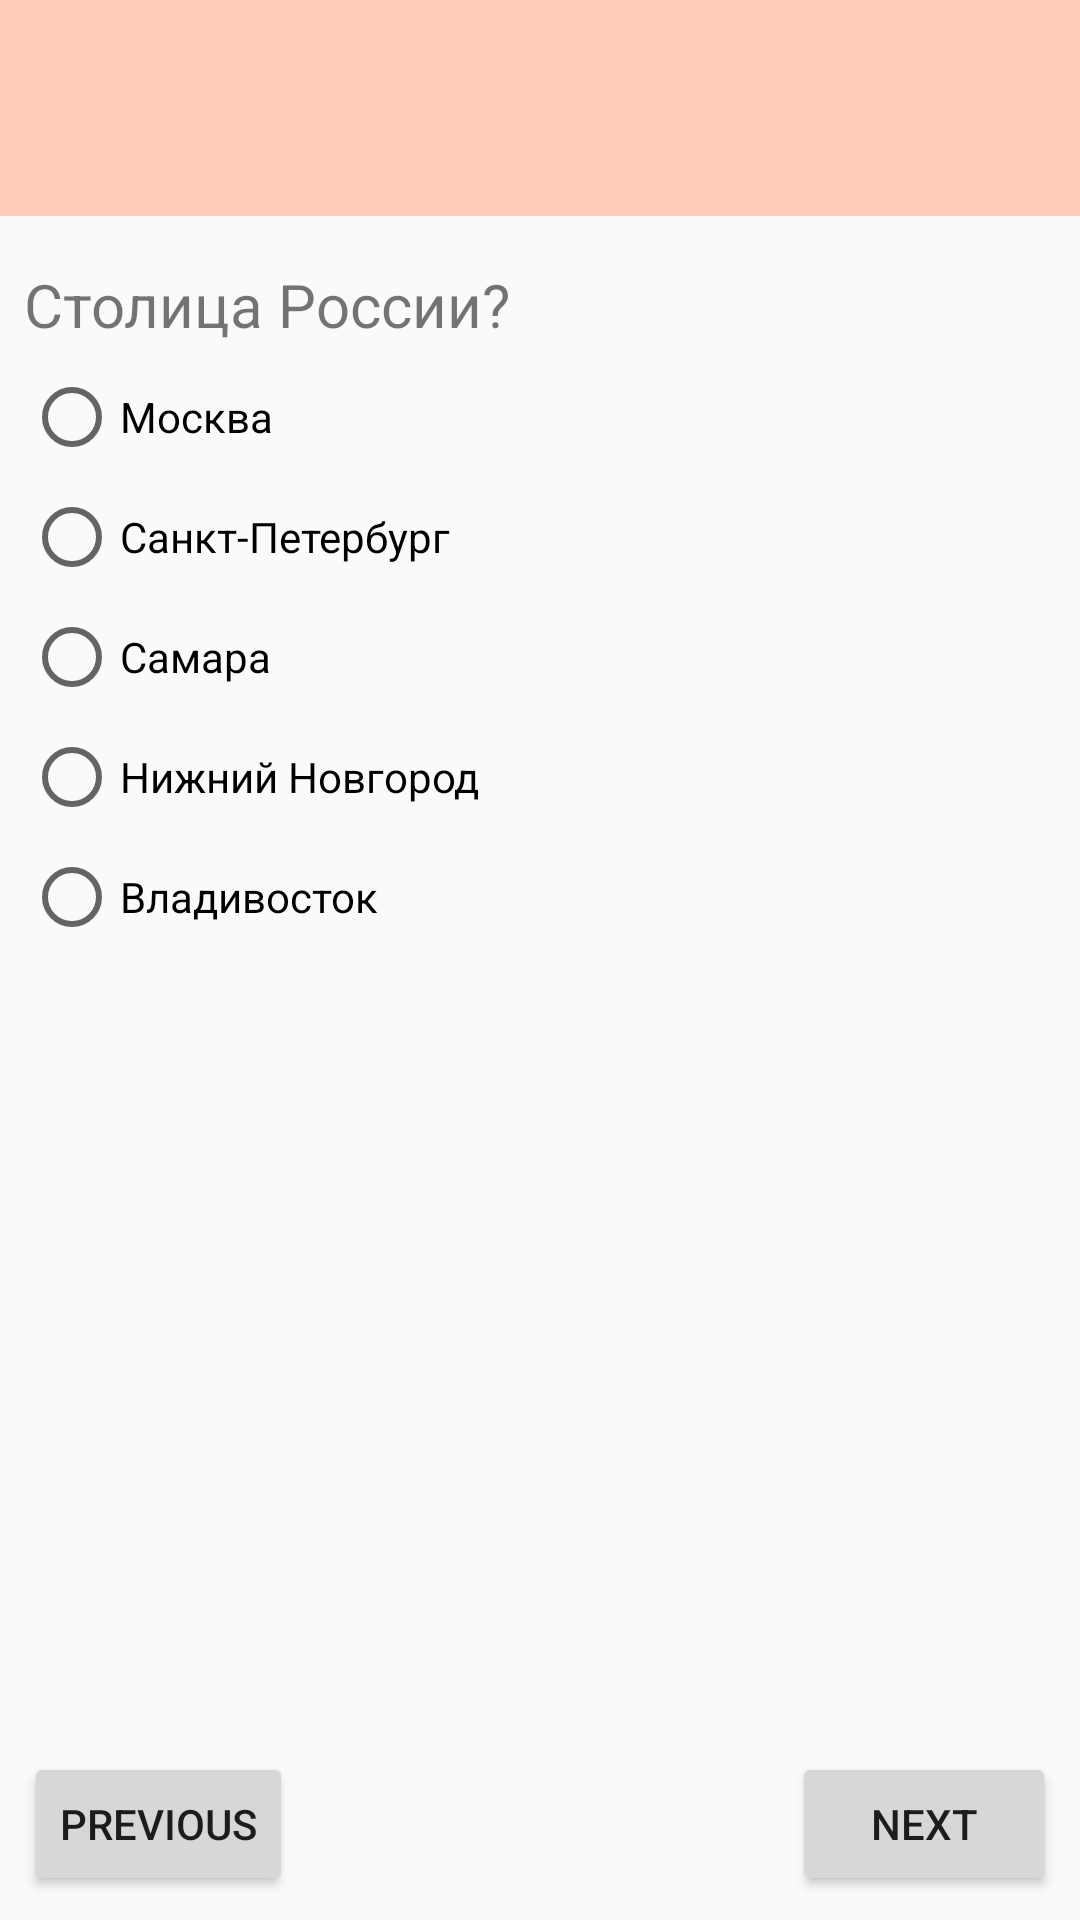

Reconstruct the res/layout file that produces this screen, plus the resources it refers to.
<!-- AndroidManifest.xml: application theme Theme.QuizPractic2 -->
<!-- res/layout/fragment_question_first.xml -->
<?xml version="1.0" encoding="utf-8"?>
<androidx.constraintlayout.widget.ConstraintLayout xmlns:android="http://schemas.android.com/apk/res/android"
    xmlns:app="http://schemas.android.com/apk/res-auto"
    xmlns:tools="http://schemas.android.com/tools"
    android:layout_width="match_parent"
    android:layout_height="match_parent"
    android:theme="@style/Theme.Quiz.First"
    tools:context=".fragments.QuestionFirst">

    <Button
        android:id="@+id/btn_questionFirst_next"
        android:layout_width="wrap_content"
        android:layout_height="wrap_content"
        android:layout_marginEnd="8dp"
        android:layout_marginBottom="8dp"
        android:text="@string/next"
        app:layout_constraintBottom_toBottomOf="parent"
        app:layout_constraintEnd_toEndOf="parent" />

    <Button
        android:id="@+id/btn_questionFirst_previous"
        android:layout_width="wrap_content"
        android:layout_height="wrap_content"
        android:layout_marginStart="8dp"
        android:layout_marginBottom="8dp"
        android:text="@string/previous"
        app:layout_constraintBottom_toBottomOf="parent"
        app:layout_constraintStart_toStartOf="parent" />

    <com.google.android.material.appbar.AppBarLayout
        android:id="@+id/appBarLayout"
        android:layout_width="match_parent"
        android:layout_height="wrap_content"
        android:paddingTop="16dp"
        app:layout_constraintEnd_toEndOf="parent"
        app:layout_constraintStart_toStartOf="parent"
        app:layout_constraintTop_toTopOf="parent">

        <androidx.appcompat.widget.Toolbar
            android:id="@+id/toolbar_question_first"
            android:layout_width="match_parent"
            android:layout_height="?attr/actionBarSize"

            app:layout_constraintEnd_toEndOf="parent"
            app:layout_constraintStart_toStartOf="parent"
            app:layout_constraintTop_toTopOf="parent" />
    </com.google.android.material.appbar.AppBarLayout>

    <ScrollView
        android:id="@+id/scroll"
        android:layout_width="0dp"
        android:layout_height="0dp"
        app:layout_constraintBottom_toTopOf="@id/btn_questionFirst_previous"
        app:layout_constraintEnd_toEndOf="parent"
        app:layout_constraintStart_toStartOf="parent"
        app:layout_constraintTop_toBottomOf="@+id/appBarLayout">

        <androidx.constraintlayout.widget.ConstraintLayout
            android:layout_width="match_parent"
            android:layout_height="wrap_content">

            <TextView
                android:id="@+id/tv_question_first"
                android:layout_width="0dp"
                android:layout_height="wrap_content"
                android:layout_marginStart="8dp"
                android:layout_marginTop="16dp"
                android:text="Столица России?"
                android:textSize="20sp"
                app:layout_constraintEnd_toEndOf="parent"
                app:layout_constraintStart_toStartOf="parent"
                app:layout_constraintTop_toTopOf="parent" />


            <RadioGroup
                android:id="@+id/rg_question_first"
                android:layout_width="match_parent"
                android:layout_height="wrap_content"
                android:layout_marginStart="8dp"
                android:layout_marginTop="8dp"
                app:layout_constraintStart_toStartOf="parent"
                app:layout_constraintTop_toBottomOf="@+id/tv_question_first">

                <RadioButton
                    android:id="@+id/rb_first_answer_question_first"
                    android:layout_width="match_parent"
                    android:layout_height="wrap_content"
                    android:layout_marginBottom="8dp"
                    android:text="Москва" />

                <RadioButton
                    android:id="@+id/rb_two_question_first"
                    android:layout_width="match_parent"
                    android:layout_height="wrap_content"
                    android:layout_marginBottom="8dp"
                    android:text="Санкт-Петербург" />

                <RadioButton
                    android:id="@+id/rb_three_question_first"
                    android:layout_width="match_parent"
                    android:layout_height="wrap_content"
                    android:layout_marginBottom="8dp"
                    android:text="Самара" />

                <RadioButton
                    android:id="@+id/rb_four_question_first"
                    android:layout_width="match_parent"
                    android:layout_height="wrap_content"
                    android:layout_marginBottom="8dp"
                    android:text="Нижний Новгород" />

                <RadioButton
                    android:id="@+id/rb_fife_question_first"
                    android:layout_width="match_parent"
                    android:layout_height="wrap_content"
                    android:text="Владивосток" />
            </RadioGroup>
        </androidx.constraintlayout.widget.ConstraintLayout>
    </ScrollView>

</androidx.constraintlayout.widget.ConstraintLayout>
<!-- resources referenced by this layout -->
<resources>
  <string name="next">NEXT</string>
  <string name="previous">PREVIOUS</string>
  <style name="Theme.Quiz.First" parent="Theme.QuizPractic2">
          <item name="colorPrimary">@color/deep_orange_100</item>
          <item name="colorPrimaryDark">@color/deep_orange_100_dark</item>
          <item name="colorPrimaryVariant">@color/deep_orange_100_dark</item>
          <item name="colorSecondary">@color/deep_orange_100</item>
          <item name="colorSecondaryVariant">@color/deep_orange_100_light</item>
          <item name="android:toolbarStyle">@color/purple_500</item>
  
  
          
          <item name="android:statusBarColor">@color/deep_orange_100_dark</item>
      </style>
  <style name="Theme.QuizPractic2" parent="Theme.AppCompat.Light.NoActionBar">
          
          <item name="colorPrimary">@color/purple_500</item>
          <item name="colorPrimaryVariant">@color/purple_700</item>
          <item name="colorOnPrimary">@color/white</item>
          
          <item name="colorSecondary">@color/teal_200</item>
          <item name="colorSecondaryVariant">@color/teal_700</item>
          <item name="colorOnSecondary">@color/black</item>
          <item name="actionBarStyle">@color/purple_700</item>
  
          
  
          <item name="android:statusBarColor">@android:color/black</item>
  
  
          
      </style>
  <color name="deep_orange_100">#ffccbc</color>
  <color name="deep_orange_100_dark">#cb9b8c</color>
  <color name="deep_orange_100_light">#ffffee</color>
  <color name="purple_500">#FF6200EE</color>
  <color name="purple_700">#FF3700B3</color>
  <color name="white">#FFFFFFFF</color>
  <color name="teal_200">#FF03DAC5</color>
  <color name="teal_700">#FF018786</color>
  <color name="black">#FF000000</color>
</resources>
